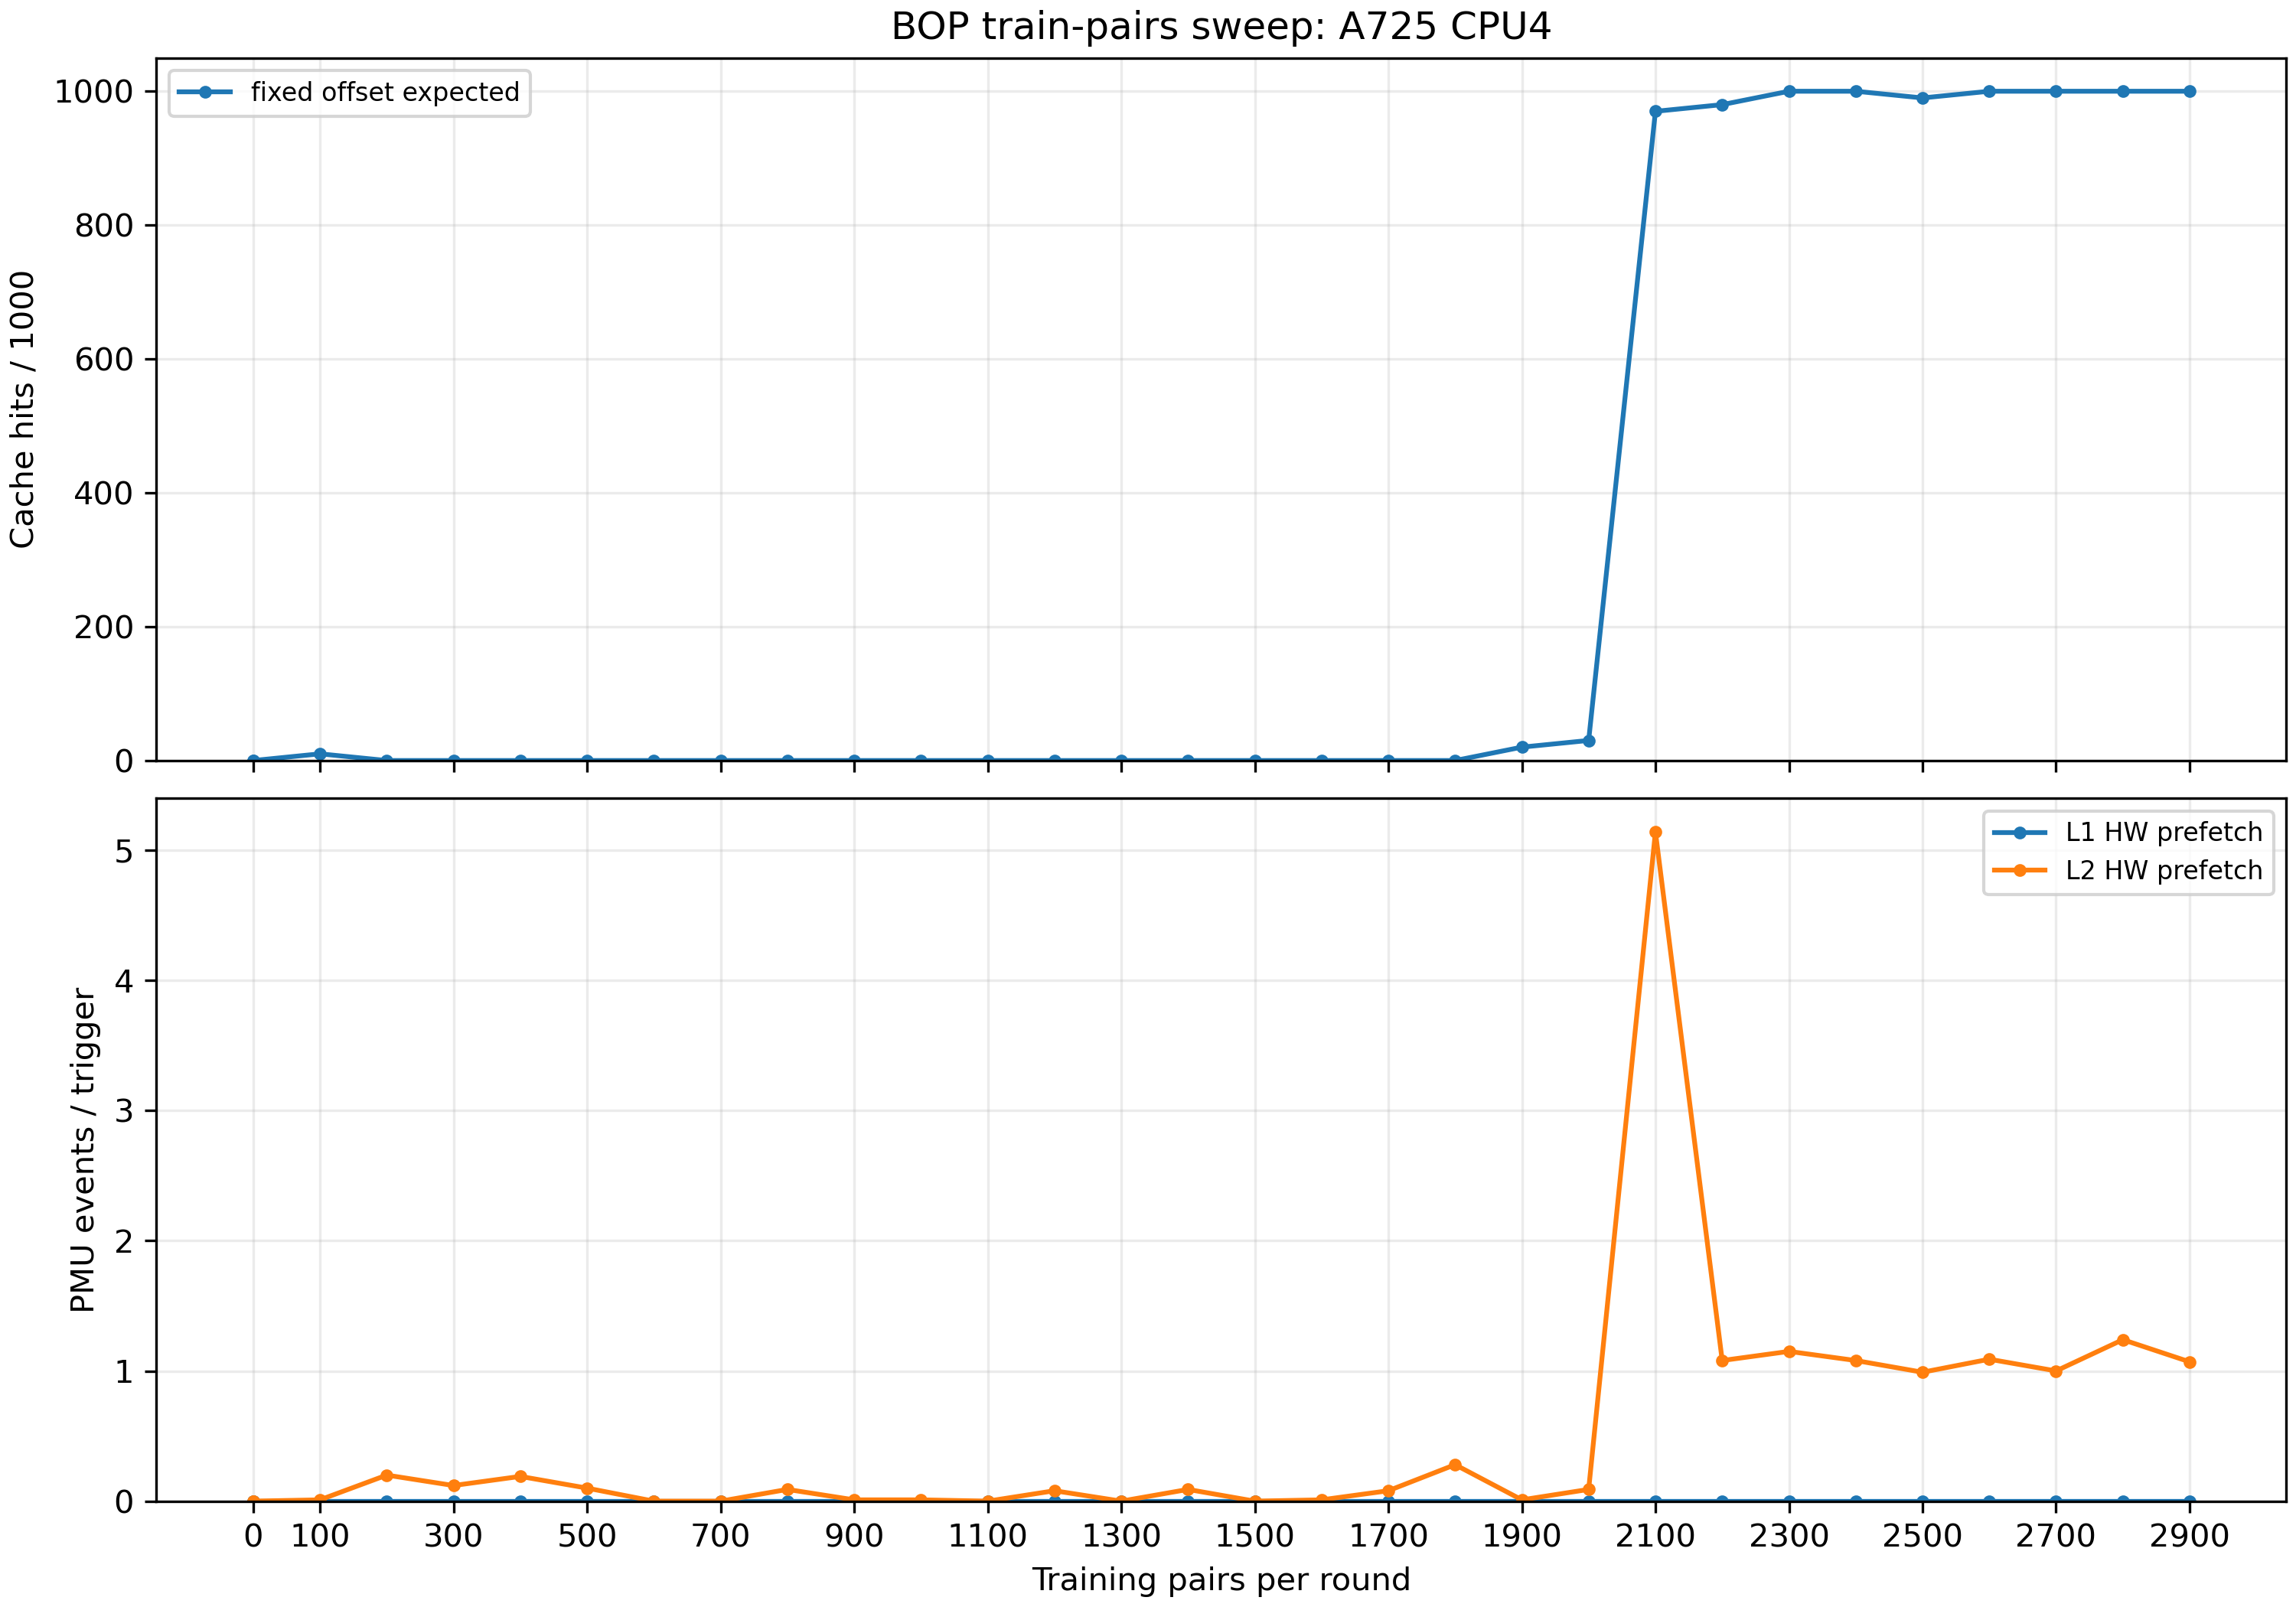

Values plotted in this chart, from the file beside it:
# BOP train-pairs sweep
train_pairs	case	hits_per_1000	avg_latency_ns	l1_per_trigger	l2_per_trigger
0	untrained	0	164.5	0.000000	0.000000
0	random_delta_control	0	166.6	0.000000	0.000000
0	fixed_offset_expected	0	162.1	0.000000	0.000000
0	untrained	0	166.9	0.000000	0.000000
0	random_delta_control	0	168.6	0.000000	0.01
0	fixed_offset_expected	0	159.4	0.000000	0.000000
100	untrained	0	163	0.000000	0.09
100	random_delta_control	0	168.3	0.000000	0.02
100	fixed_offset_expected	10	166.4	0.000000	0.01
200	untrained	0	158.6	0.000000	0.01
200	random_delta_control	0	164	0.000000	0.1
200	fixed_offset_expected	0	161.9	0.000000	0.2
300	untrained	0	161.9	0.000000	0.01
300	random_delta_control	0	157.9	0.000000	0.4
300	fixed_offset_expected	0	153.8	0.000000	0.12
400	untrained	0	167.2	0.000000	0.000000
400	random_delta_control	0	180.6	0.000000	0.23
400	fixed_offset_expected	0	159.5	0.000000	0.19
500	untrained	0	155.8	0.000000	0.08
500	random_delta_control	0	151.4	0.000000	0.29
500	fixed_offset_expected	0	151.2	0.000000	0.1
600	untrained	0	164.2	0.000000	0.000000
600	random_delta_control	0	155.8	0.000000	0.4
600	fixed_offset_expected	0	181.1	0.000000	0.000000
700	untrained	0	163.4	0.000000	0.01
700	random_delta_control	0	157.9	0.000000	0.57
700	fixed_offset_expected	0	161	0.000000	0.000000
800	untrained	0	161.6	0.000000	0.000000
800	random_delta_control	0	166.9	0.000000	0.2
800	fixed_offset_expected	0	185.9	0.000000	0.09
900	untrained	0	165	0.000000	0.08
900	random_delta_control	0	160.3	0.000000	0.12
900	fixed_offset_expected	0	160.3	0.000000	0.01
1000	untrained	0	164.2	0.000000	0.09
1000	random_delta_control	10	156	0.000000	0.13
1000	fixed_offset_expected	0	156.8	0.000000	0.01
1100	untrained	10	153	0.000000	0.000000
1100	random_delta_control	0	157.3	0.000000	0.03
1100	fixed_offset_expected	0	163	0.000000	0.000000
1200	untrained	0	161.1	0.000000	0.000000
1200	random_delta_control	0	152.6	0.000000	0.27
1200	fixed_offset_expected	0	159.7	0.000000	0.08
1300	untrained	0	166.6	0.000000	0.09
1300	random_delta_control	0	159.2	0.000000	0.1
1300	fixed_offset_expected	0	163.5	0.000000	0.000000
1400	untrained	0	163.2	0.000000	0.000000
1400	random_delta_control	0	157	0.000000	0.34
1400	fixed_offset_expected	0	158.1	0.000000	0.09
1500	untrained	0	165.4	0.000000	0.01
1500	random_delta_control	0	154.1	0.000000	0.45
1500	fixed_offset_expected	0	158.9	0.000000	0.000000
1600	untrained	0	162.9	0.000000	0.01
1600	random_delta_control	0	155.7	0.000000	0.02
1600	fixed_offset_expected	0	159.5	0.000000	0.01
1700	untrained	0	168.5	0.000000	0.000000
1700	random_delta_control	0	155.5	0.000000	0.1
1700	fixed_offset_expected	0	156.8	0.000000	0.08
1800	untrained	0	162.1	0.000000	0.000000
1800	random_delta_control	0	156.2	0.000000	0.73
... 34 more rows
